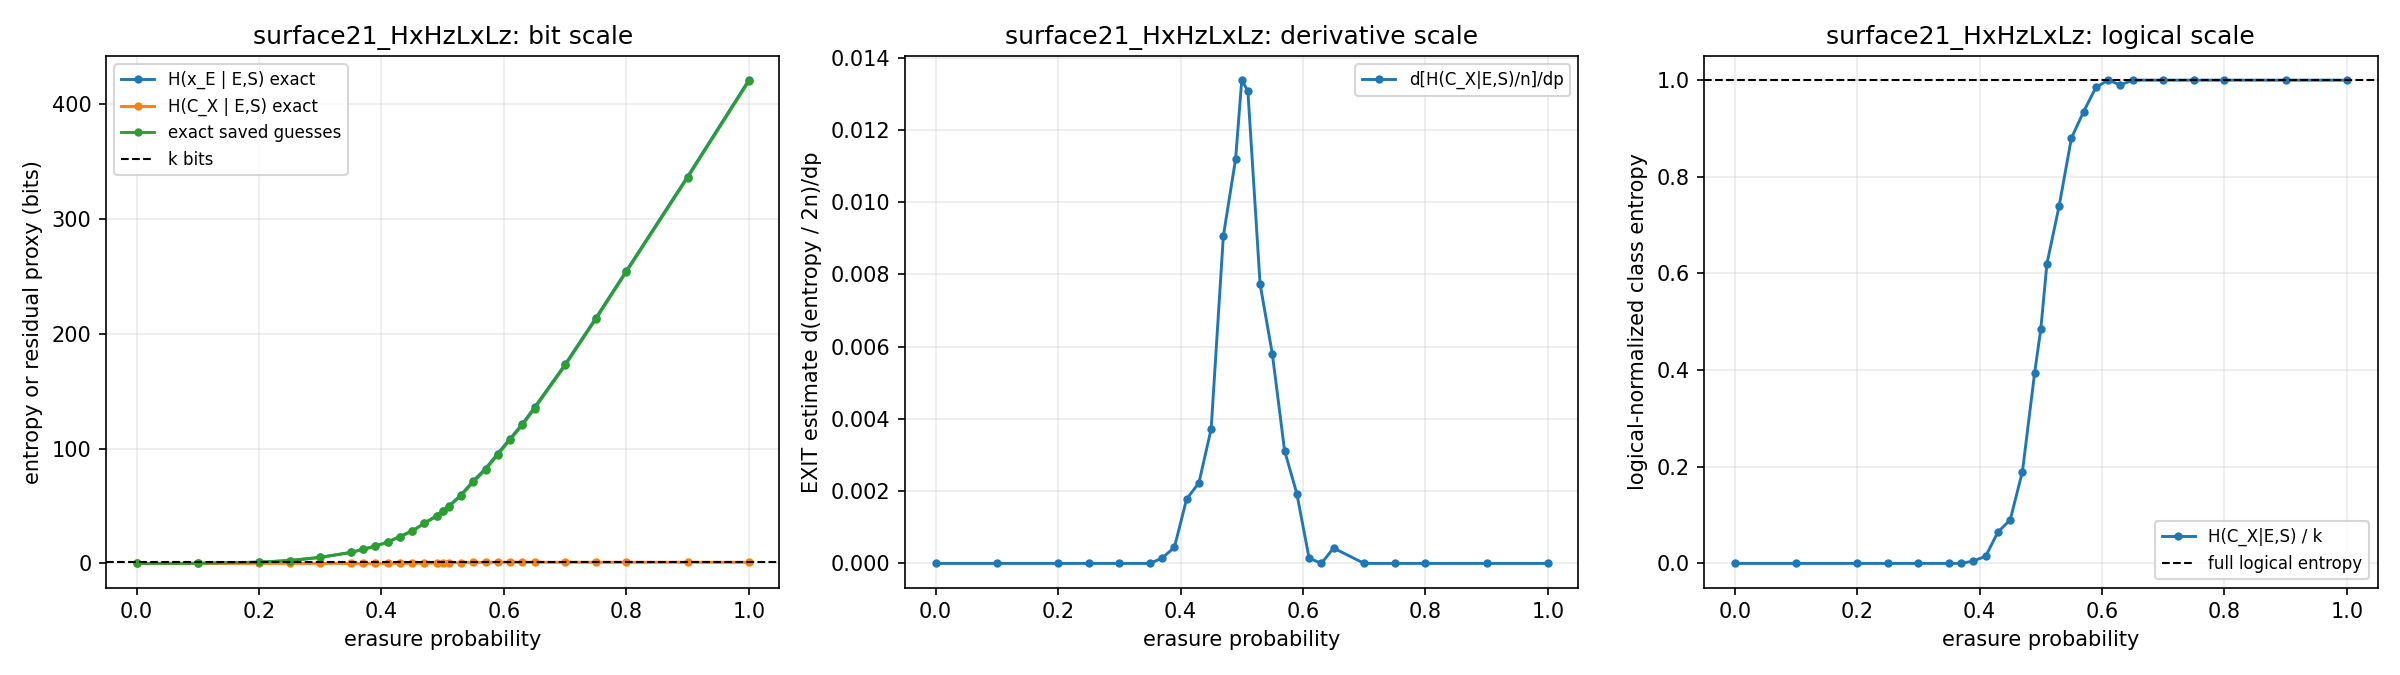

Values plotted in this chart, from the file beside it:
p, exact_class_total, exact_class_total_dp, exact_class_total_logical_norm, exact_class_total_logical_norm_dp, exact_class_total_logical_norm_stderr, exact_class_total_norm, exact_class_total_norm_dp, exact_class_total_norm_stderr, exact_class_total_stderr, exact_error_total, exact_error_total_dp, exact_error_total_norm, exact_error_total_norm_dp, exact_error_total_norm_stderr, exact_error_total_stderr, exact_saved_by_stabilizers_total, exact_saved_by_stabilizers_total_dp, exact_saved_by_stabilizers_total_norm, exact_saved_by_stabilizers_total_norm_dp, exact_saved_by_stabilizers_total_norm_st…, exact_saved_by_stabilizers_total_stderr, exact_stabilizer_total, exact_stabilizer_total_dp
0.0, 0.0, 0.0, 0.0, 0.0, 0.0, 0.0, 0.0, 0.0, 0.0, 0.0, 1.55, 0.0, 0.0009215, 0.0, 0.0, 0.0, 1.55, 0.0, 0.0009215, 0.0, 0.0, 0.0, 1.55
0.1, 0.0, 0.0, 0.0, 0.0, 0.0, 0.0, 0.0, 0.0, 0.0, 0.155, 10.77, 9.215219976218786e-05, 0.006406, 1.6375704371916244e-05, 0.02754, 0.155, 10.77, 9.215219976218786e-05, 0.006406, 1.6375704371916244e-05, 0.02754, 0.155, 10.77
0.2, 0.0, 0.0, 0.0, 0.0, 0.0, 0.0, 0.0, 0.0, 0.0, 2.155, 42.8, 0.001281, 0.02545, 7.313092137609578e-05, 0.123, 2.155, 42.8, 0.001281, 0.02545, 7.313092137609578e-05, 0.123, 2.155, 42.8
0.25, 0.0, 0.0, 0.0, 0.0, 0.0, 0.0, 0.0, 0.0, 0.0, 4.865, 82.55, 0.002892, 0.04908, 0.0001115, 0.1875, 4.865, 82.55, 0.002892, 0.04908, 0.0001115, 0.1875, 4.865, 82.55
0.3, 0.0, 0.0, 0.0, 0.0, 0.0, 0.0, 0.0, 0.0, 0.0, 10.41, 143.9, 0.006189, 0.08552, 0.000168, 0.2825, 10.41, 143.9, 0.006189, 0.08552, 0.000168, 0.2825, 10.41, 143.9
0.35, 0.0, 0.0, 0.0, 0.0, 0.0, 0.0, 0.0, 0.0, 0.0, 19.25, 241, 0.01144, 0.1433, 0.0002251, 0.3787, 19.25, 241, 0.01144, 0.1433, 0.0002251, 0.3787, 19.25, 241
0.37, 0.0, 0.25, 0.0, 0.125, 0.0, 0.0, 0.0001486, 0.0, 0.0, 24.59, 273.5, 0.01462, 0.1626, 0.000285, 0.4794, 24.59, 273.2, 0.01462, 0.1625, 0.000285, 0.4794, 24.59, 273.2
0.39, 0.01, 0.875, 0.005, 0.4375, 0.003527, 5.945303210463734e-06, 0.0005202, 4.193388188967281e-06, 0.007053, 30.19, 310.1, 0.01795, 0.1844, 0.0003076, 0.5174, 30.18, 309.3, 0.01794, 0.1839, 0.0003065, 0.5155, 30.18, 309.3
0.41, 0.035, 2.875, 0.0175, 1.437, 0.006514, 2.080856123662307e-05, 0.001709, 7.745423149041649e-06, 0.01303, 36.99, 412.2, 0.02199, 0.2451, 0.0003702, 0.6226, 36.95, 409.4, 0.02197, 0.2434, 0.0003695, 0.6215, 36.95, 409.4
0.43, 0.125, 4, 0.0625, 2, 0.01323, 7.431629013079666e-05, 0.002378, 1.5734027704108697e-05, 0.02646, 46.68, 493.9, 0.02775, 0.2936, 0.0004229, 0.7113, 46.55, 489.9, 0.02768, 0.2912, 0.0004198, 0.7061, 46.55, 489.9
0.45, 0.195, 8, 0.0975, 4, 0.01533, 0.0001159, 0.004756, 1.8223812620193536e-05, 0.03065, 56.74, 590.8, 0.03374, 0.3512, 0.0004727, 0.7951, 56.55, 582.8, 0.03362, 0.3465, 0.0004661, 0.784, 56.55, 582.8
0.47, 0.445, 14.38, 0.2225, 7.188, 0.02118, 0.0002646, 0.008546, 2.5180617235337714e-05, 0.04235, 70.31, 637.8, 0.0418, 0.3792, 0.0005694, 0.9578, 69.86, 623.4, 0.04154, 0.3706, 0.0005616, 0.9446, 69.86, 623.4
0.49, 0.77, 19.08, 0.385, 9.542, 0.02716, 0.0004578, 0.01135, 3.2292636984723636e-05, 0.05432, 82.25, 840.4, 0.0489, 0.4997, 0.0006901, 1.161, 81.48, 821.3, 0.04845, 0.4883, 0.0006746, 1.135, 81.48, 821.3
0.5, 0.975, 20.75, 0.4875, 10.37, 0.02567, 0.0005797, 0.01234, 3.051887071291127e-05, 0.05133, 91.88, 885.2, 0.05462, 0.5263, 0.0006805, 1.145, 90.9, 864.5, 0.05404, 0.514, 0.0006724, 1.131, 90.9, 864.5
0.51, 1.185, 20, 0.5925, 10, 0.02606, 0.0007045, 0.01189, 3.09924403014574e-05, 0.05213, 99.96, 870.2, 0.05943, 0.5173, 0.0006925, 1.165, 98.78, 850.2, 0.05872, 0.5054, 0.0006812, 1.146, 98.78, 850.2
0.53, 1.545, 14.87, 0.7725, 7.437, 0.02208, 0.0009185, 0.008844, 2.6251210909434726e-05, 0.04415, 119.8, 1090, 0.07124, 0.6478, 0.0007578, 1.275, 118.3, 1075, 0.07032, 0.639, 0.0007481, 1.258, 118.3, 1075
0.55, 1.78, 8.75, 0.89, 4.375, 0.01669, 0.001058, 0.005202, 1.983957426114076e-05, 0.03337, 143.5, 1138, 0.08534, 0.6764, 0.0008903, 1.497, 141.8, 1129, 0.08428, 0.6712, 0.0008819, 1.483, 141.8, 1129
0.57, 1.895, 4.875, 0.9475, 2.438, 0.01087, 0.001127, 0.002898, 1.2919735943076018e-05, 0.02173, 165.3, 1200, 0.0983, 0.7137, 0.0009693, 1.63, 163.4, 1196, 0.09717, 0.7108, 0.0009657, 1.624, 163.4, 1196
0.59, 1.975, 2.5, 0.9875, 1.25, 0.005534, 0.001174, 0.001486, 6.579907411384218e-06, 0.01107, 191.6, 1307, 0.1139, 0.7768, 0.0009035, 1.52, 189.6, 1304, 0.1127, 0.7753, 0.0009023, 1.518, 189.6, 1304
0.61, 1.995, 0.375, 0.9975, 0.1875, 0.0025, 0.001186, 0.0002229, 2.972651605231868e-06, 0.005, 217.6, 1280, 0.1294, 0.7608, 0.0009493, 1.597, 215.6, 1279, 0.1282, 0.7606, 0.0009493, 1.597, 215.6, 1279
0.63, 1.99, 0.125, 0.995, 0.0625, 0.003527, 0.001183, 7.431629013079227e-05, 4.193388188967281e-06, 0.007053, 242.7, 1354, 0.1443, 0.8051, 0.0009079, 1.527, 240.8, 1354, 0.1431, 0.8051, 0.0009074, 1.526, 240.8, 1354
0.65, 2.0, 0.3571, 1.0, 0.1786, 0.0, 0.001189, 0.0002123, 0.0, 0.0, 271.8, 1467, 0.1616, 0.872, 0.0009905, 1.666, 269.8, 1466, 0.1604, 0.8718, 0.0009905, 1.666, 269.8, 1466
0.7, 2.0, -3.552713678800501e-15, 1.0, -1.7763568394002505e-15, 0.0, 0.001189, -3.469446951953614e-18, 0.0, 0.0, 347, 1555, 0.2063, 0.9243, 0.00101, 1.699, 345, 1555, 0.2051, 0.9243, 0.00101, 1.699, 345, 1555
0.75, 2.0, 0.0, 1.0, 0.0, 0.0, 0.001189, 0.0, 0.0, 0.0, 427.2, 1629, 0.254, 0.9687, 0.0009939, 1.672, 425.2, 1629, 0.2528, 0.9687, 0.0009939, 1.672, 425.2, 1629
0.8, 2.0, -1.7763568394002505e-15, 1.0, -8.881784197001252e-16, 0.0, 0.001189, -1.734723475976807e-18, 0.0, 0.0, 509.9, 1650, 0.3032, 0.9808, 0.000915, 1.539, 507.9, 1650, 0.302, 0.9808, 0.000915, 1.539, 507.9, 1650
0.9, 2.0, 0.0, 1.0, 0.0, 0.0, 0.001189, 0.0, 0.0, 0.0, 674.1, 1660, 0.4008, 0.9871, 0.0007412, 1.247, 672.1, 1660, 0.3996, 0.9871, 0.0007412, 1.247, 672.1, 1660
1.0, 2.0, 0.0, 1.0, 0.0, 0.0, 0.001189, 0.0, 0.0, 0.0, 842.0, 1679, 0.5006, 0.9984, 0.0, 0.0, 840.0, 1679, 0.4994, 0.9984, 0.0, 0.0, 840.0, 1679
